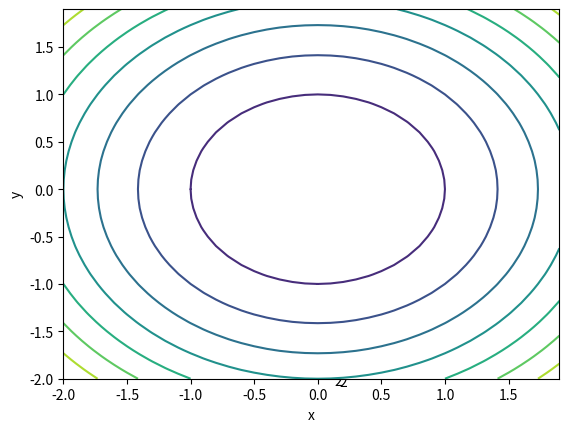

This figure's Python source:
import numpy as np
import matplotlib.pyplot as plt

X = np.array([[-2,-1,0,1,2],
              [-2,-1,0,1,2],
              [-2,-1,0,1,2],
              [-2,-1,0,1,2],
              [-2,-1,0,1,2]])

Y = np.array([[-2,-2,-2,-2,-2],
              [-1,-1,-1,-1,-1],
              [0,0,0,0,0],
              [1,1,1,1,1],
              [2,2,2,2,2]])

Z = X**2 + Y**2

ax = plt.axes(projection='3d')
ax.plot_surface(X,Y,Z,cmap='viridis')
ax.set_xlabel('x')
ax.set_ylabel('y')
ax.set_zlabel('z')
plt.show()

xs = np.arange(-2,2,0.1)
ys = np.arange(-2,2,0.1)

X,Y = np.meshgrid(xs,ys)
Z = X**2 + Y**2

ax = plt.axes(projection='3d')
ax.plot_surface(X,Y,Z,cmap='viridis')
ax.set_xlabel('x')
ax.set_ylabel('y')
ax.set_zlabel('z')
plt.show()

#等高線
ax = plt.axes()
ax.contour(X,Y,Z)
ax.set_xlabel('x')
ax.set_ylabel('y')
plt.show()
